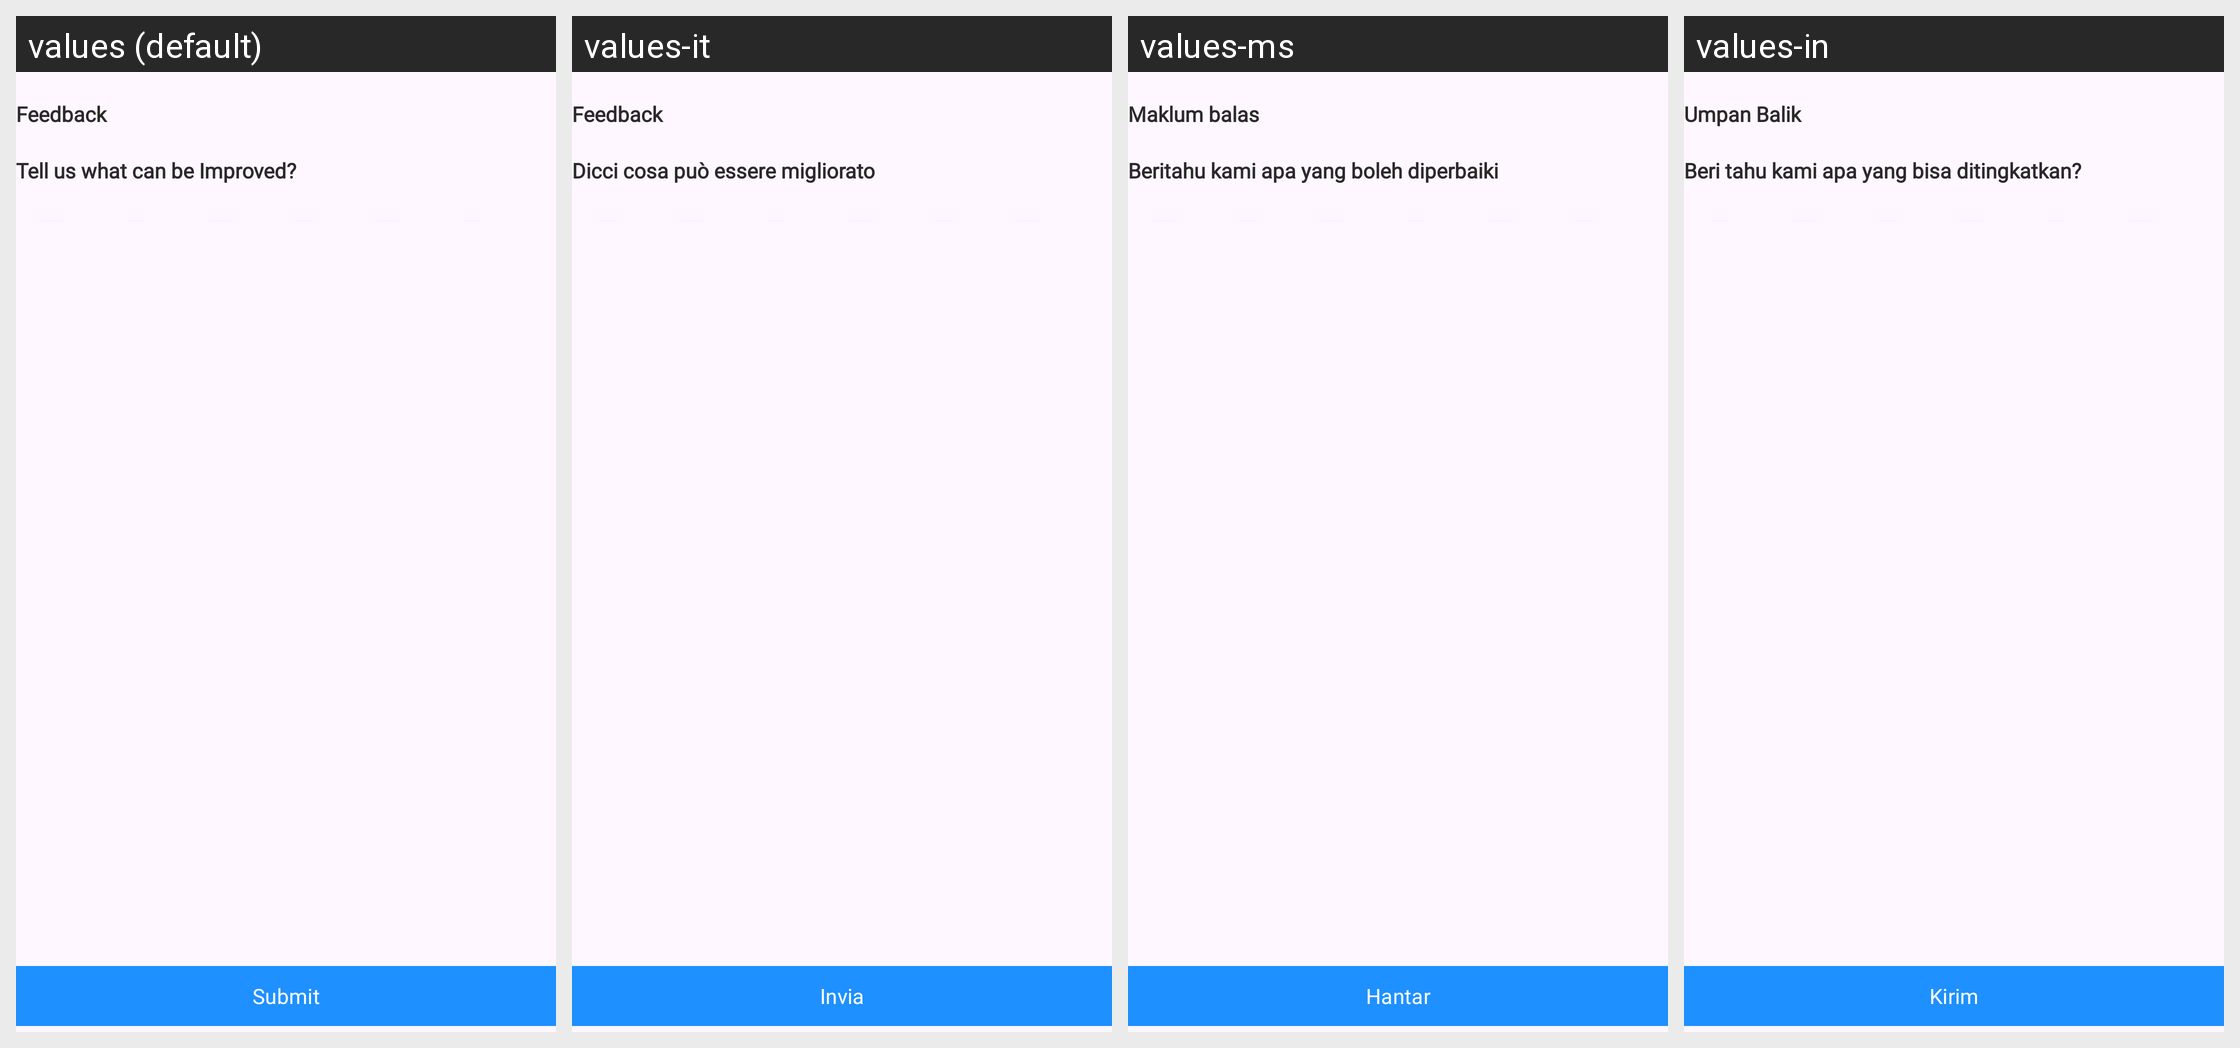

Strings drawn on this Android screen and how each of the app's shown locales translates them:
Android screen res/layout/activity_feedback_screen.xml rendered under 4 locales, left to right: values (default), values-it, values-ms, values-in. Device: Nexus 5 (rendered at 1080×1920; each locale shown at half size, 540×960, under a caption strip naming it); theme Theme.Authenticator.
Other locales in the repository, not shown: values-af, values-ar, values-cs, values-da, values-de, values-el, values-es, values-fa, values-hi, values-ja, values-ko, values-nl, values-no, values-pt, values-ru, values-th, values-tr, values-vi, values-zh.
Strings drawn on this screen, with the default value and each locale's value (text and hints the layout hard-codes, and strings that could not be matched under every locale, appear in the picture but are not listed):

feedback
  values: Feedback
  values-it: Feedback
  values-ms: Maklum balas
  values-in: Umpan Balik

tell_us_how_to_improve
  values: Tell us what can be Improved?
  values-it: Dicci cosa può essere migliorato
  values-ms: Beritahu kami apa yang boleh diperbaiki
  values-in: Beri tahu kami apa yang bisa ditingkatkan?

submit
  values: Submit
  values-it: Invia
  values-ms: Hantar
  values-in: Kirim
